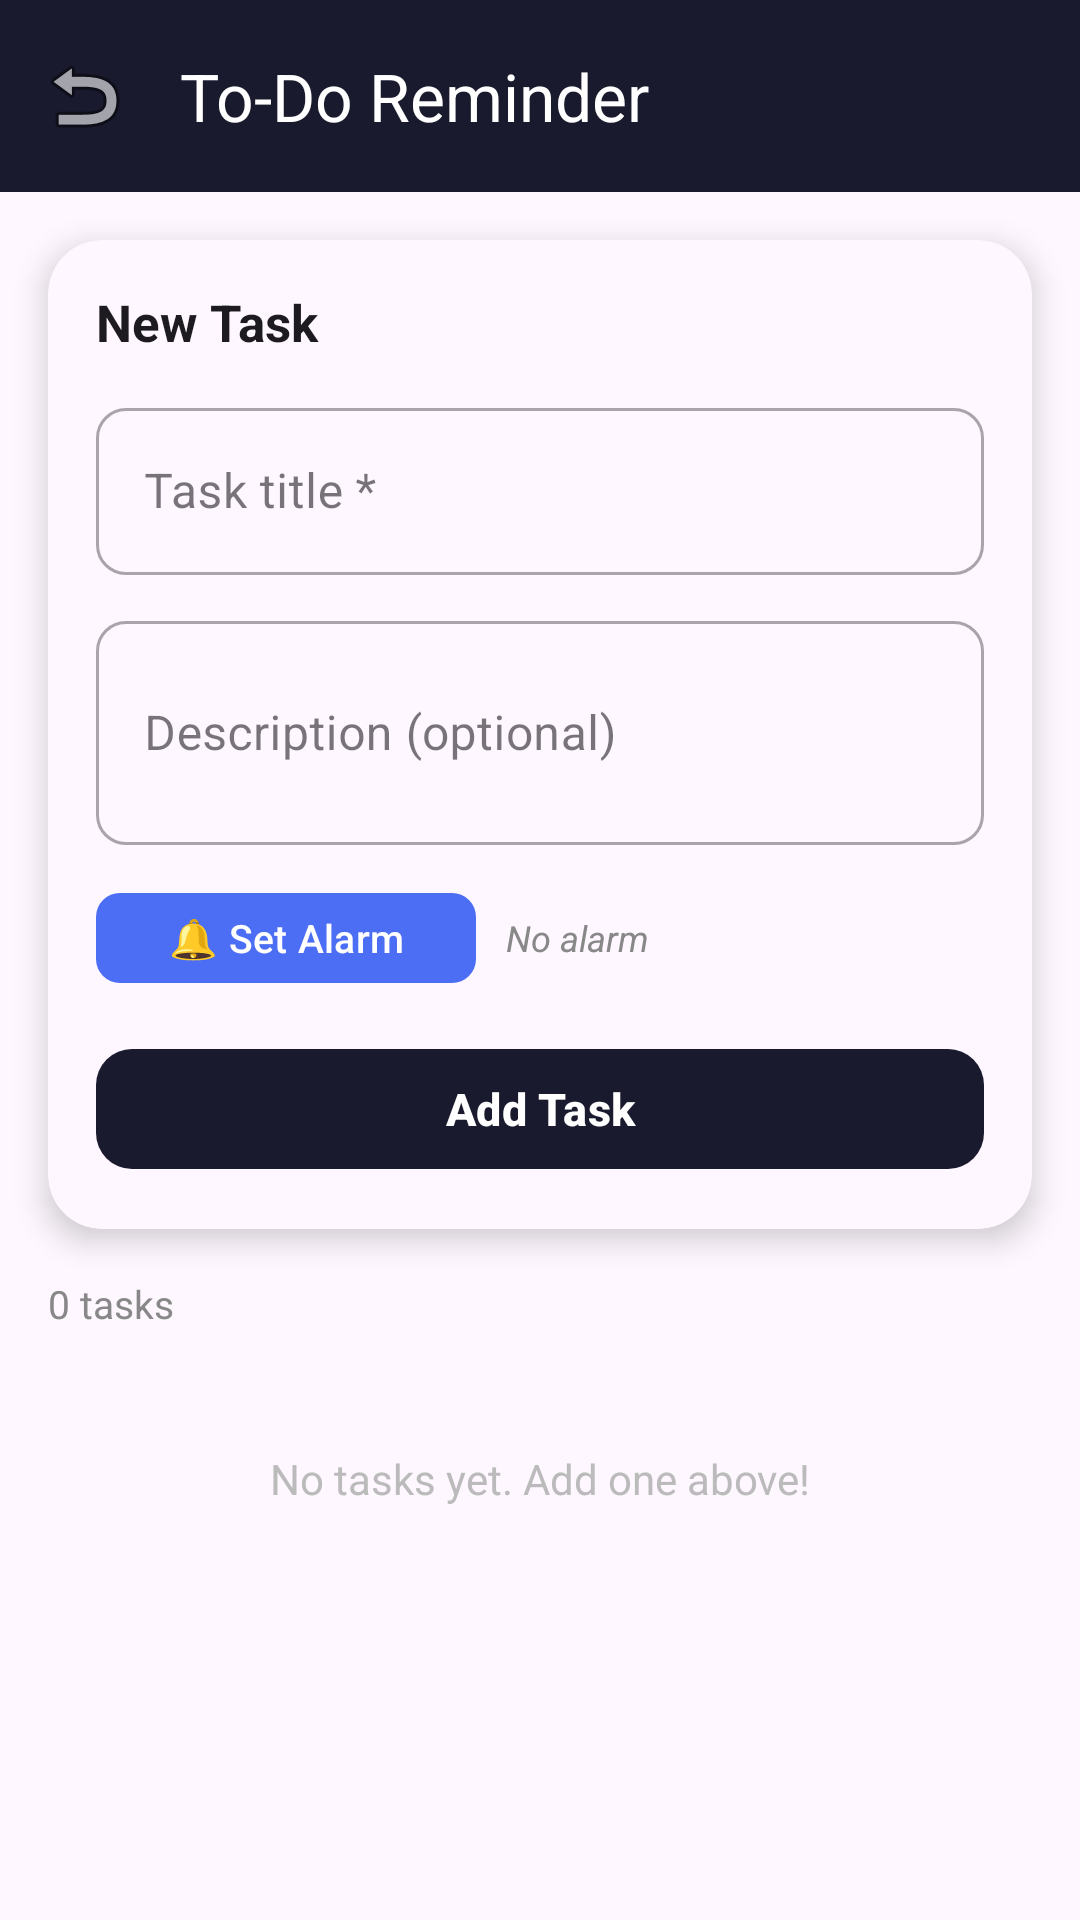

Layout XML and referenced resources for this Android screen:
<!-- AndroidManifest.xml: application theme Theme.LifeSync -->
<!-- res/layout/activity_todo.xml -->
<?xml version="1.0" encoding="utf-8"?>
<LinearLayout
    xmlns:android="http://schemas.android.com/apk/res/android"
    xmlns:app="http://schemas.android.com/apk/res-auto"
    android:layout_width="match_parent"
    android:layout_height="match_parent"
    android:orientation="vertical"
    android:background="?android:colorBackground">

    
    <com.google.android.material.appbar.MaterialToolbar
        android:id="@+id/toolbar"
        android:layout_width="match_parent"
        android:layout_height="?attr/actionBarSize"
        android:background="#1A1A2E"
        app:title="To-Do Reminder"
        app:titleTextColor="#FFFFFF"
        app:navigationIcon="@android:drawable/ic_menu_revert"/>

    
    <androidx.cardview.widget.CardView
        android:layout_width="match_parent"
        android:layout_height="wrap_content"
        android:layout_margin="16dp"
        app:cardCornerRadius="18dp"
        app:cardElevation="6dp"
        app:cardBackgroundColor="?attr/colorSurface">

        <LinearLayout
            android:layout_width="match_parent"
            android:layout_height="wrap_content"
            android:orientation="vertical"
            android:padding="16dp">

            <TextView
                android:layout_width="wrap_content"
                android:layout_height="wrap_content"
                android:text="New Task"
                android:textSize="17sp"
                android:textStyle="bold"
                android:textColor="?attr/colorOnSurface"
                android:layout_marginBottom="12dp" />

            <com.google.android.material.textfield.TextInputLayout
                android:layout_width="match_parent"
                android:layout_height="wrap_content"
                android:hint="Task title *"
                style="@style/Widget.MaterialComponents.TextInputLayout.OutlinedBox"
                android:layout_marginBottom="10dp"
                app:boxCornerRadiusTopStart="10dp"
                app:boxCornerRadiusTopEnd="10dp"
                app:boxCornerRadiusBottomStart="10dp"
                app:boxCornerRadiusBottomEnd="10dp">
                <com.google.android.material.textfield.TextInputEditText
                    android:id="@+id/etTaskTitle"
                    android:layout_width="match_parent"
                    android:layout_height="wrap_content"
                    android:inputType="textCapSentences" />
            </com.google.android.material.textfield.TextInputLayout>

            <com.google.android.material.textfield.TextInputLayout
                android:layout_width="match_parent"
                android:layout_height="wrap_content"
                android:hint="Description (optional)"
                style="@style/Widget.MaterialComponents.TextInputLayout.OutlinedBox"
                android:layout_marginBottom="12dp"
                app:boxCornerRadiusTopStart="10dp"
                app:boxCornerRadiusTopEnd="10dp"
                app:boxCornerRadiusBottomStart="10dp"
                app:boxCornerRadiusBottomEnd="10dp">
                <com.google.android.material.textfield.TextInputEditText
                    android:id="@+id/etTaskDescription"
                    android:layout_width="match_parent"
                    android:layout_height="wrap_content"
                    android:inputType="textMultiLine"
                    android:minLines="2" />
            </com.google.android.material.textfield.TextInputLayout>

            
            <LinearLayout
                android:layout_width="match_parent"
                android:layout_height="wrap_content"
                android:orientation="horizontal"
                android:gravity="center_vertical"
                android:layout_marginBottom="14dp">

                <com.google.android.material.button.MaterialButton
                    android:id="@+id/btnSetAlarm"
                    android:layout_width="wrap_content"
                    android:layout_height="38dp"
                    android:text="🔔 Set Alarm"
                    android:textSize="13sp"
                    android:layout_marginEnd="10dp"
                    app:cornerRadius="8dp"
                    app:backgroundTint="#4C6EF5"
                    android:textColor="#FFFFFF" />

                <TextView
                    android:id="@+id/tvAlarmTime"
                    android:layout_width="0dp"
                    android:layout_height="wrap_content"
                    android:layout_weight="1"
                    android:text="No alarm"
                    android:textSize="12sp"
                    android:textColor="#888888"
                    android:textStyle="italic" />

                <ImageButton
                    android:id="@+id/btnCancelAlarm"
                    android:layout_width="32dp"
                    android:layout_height="32dp"
                    android:src="@android:drawable/ic_menu_close_clear_cancel"
                    android:background="?attr/selectableItemBackgroundBorderless"
                    android:visibility="gone"
                    android:contentDescription="Clear alarm" />
            </LinearLayout>

            <com.google.android.material.button.MaterialButton
                android:id="@+id/btnSaveTask"
                android:layout_width="match_parent"
                android:layout_height="48dp"
                android:text="Add Task"
                android:textSize="15sp"
                android:textStyle="bold"
                app:cornerRadius="12dp"
                app:backgroundTint="#1A1A2E"
                android:textColor="#FFFFFF" />
        </LinearLayout>
    </androidx.cardview.widget.CardView>

    
    <LinearLayout
        android:layout_width="match_parent"
        android:layout_height="wrap_content"
        android:orientation="horizontal"
        android:paddingStart="16dp"
        android:paddingEnd="16dp"
        android:paddingBottom="8dp"
        android:gravity="center_vertical">

        <TextView
            android:id="@+id/tvTaskCount"
            android:layout_width="0dp"
            android:layout_height="wrap_content"
            android:layout_weight="1"
            android:text="0 tasks"
            android:textSize="13sp"
            android:textColor="#888888" />

        
        <com.google.android.material.button.MaterialButton
            android:id="@+id/btnDeleteAll"
            android:layout_width="wrap_content"
            android:layout_height="34dp"
            android:text="🗑 Delete All"
            android:textSize="12sp"
            android:visibility="gone"
            app:cornerRadius="8dp"
            app:backgroundTint="#FF5252"
            android:textColor="#FFFFFF" />
    </LinearLayout>

    
    <TextView
        android:id="@+id/tvEmpty"
        android:layout_width="match_parent"
        android:layout_height="wrap_content"
        android:text="No tasks yet. Add one above!"
        android:textSize="14sp"
        android:textColor="#BBBBBB"
        android:gravity="center"
        android:padding="32dp"
        android:visibility="visible" />

    
    <androidx.recyclerview.widget.RecyclerView
        android:id="@+id/recyclerTasks"
        android:layout_width="match_parent"
        android:layout_height="0dp"
        android:layout_weight="1"
        android:paddingStart="16dp"
        android:paddingEnd="16dp"
        android:paddingBottom="16dp"
        android:clipToPadding="false"
        android:visibility="gone" />

</LinearLayout>
<!-- resources referenced by this layout -->
<resources>
  <style name="Theme.LifeSync" parent="Base.Theme.LifeSync" />
  <style name="Base.Theme.LifeSync" parent="Theme.Material3.DayNight.NoActionBar">
          
          
      </style>
</resources>
